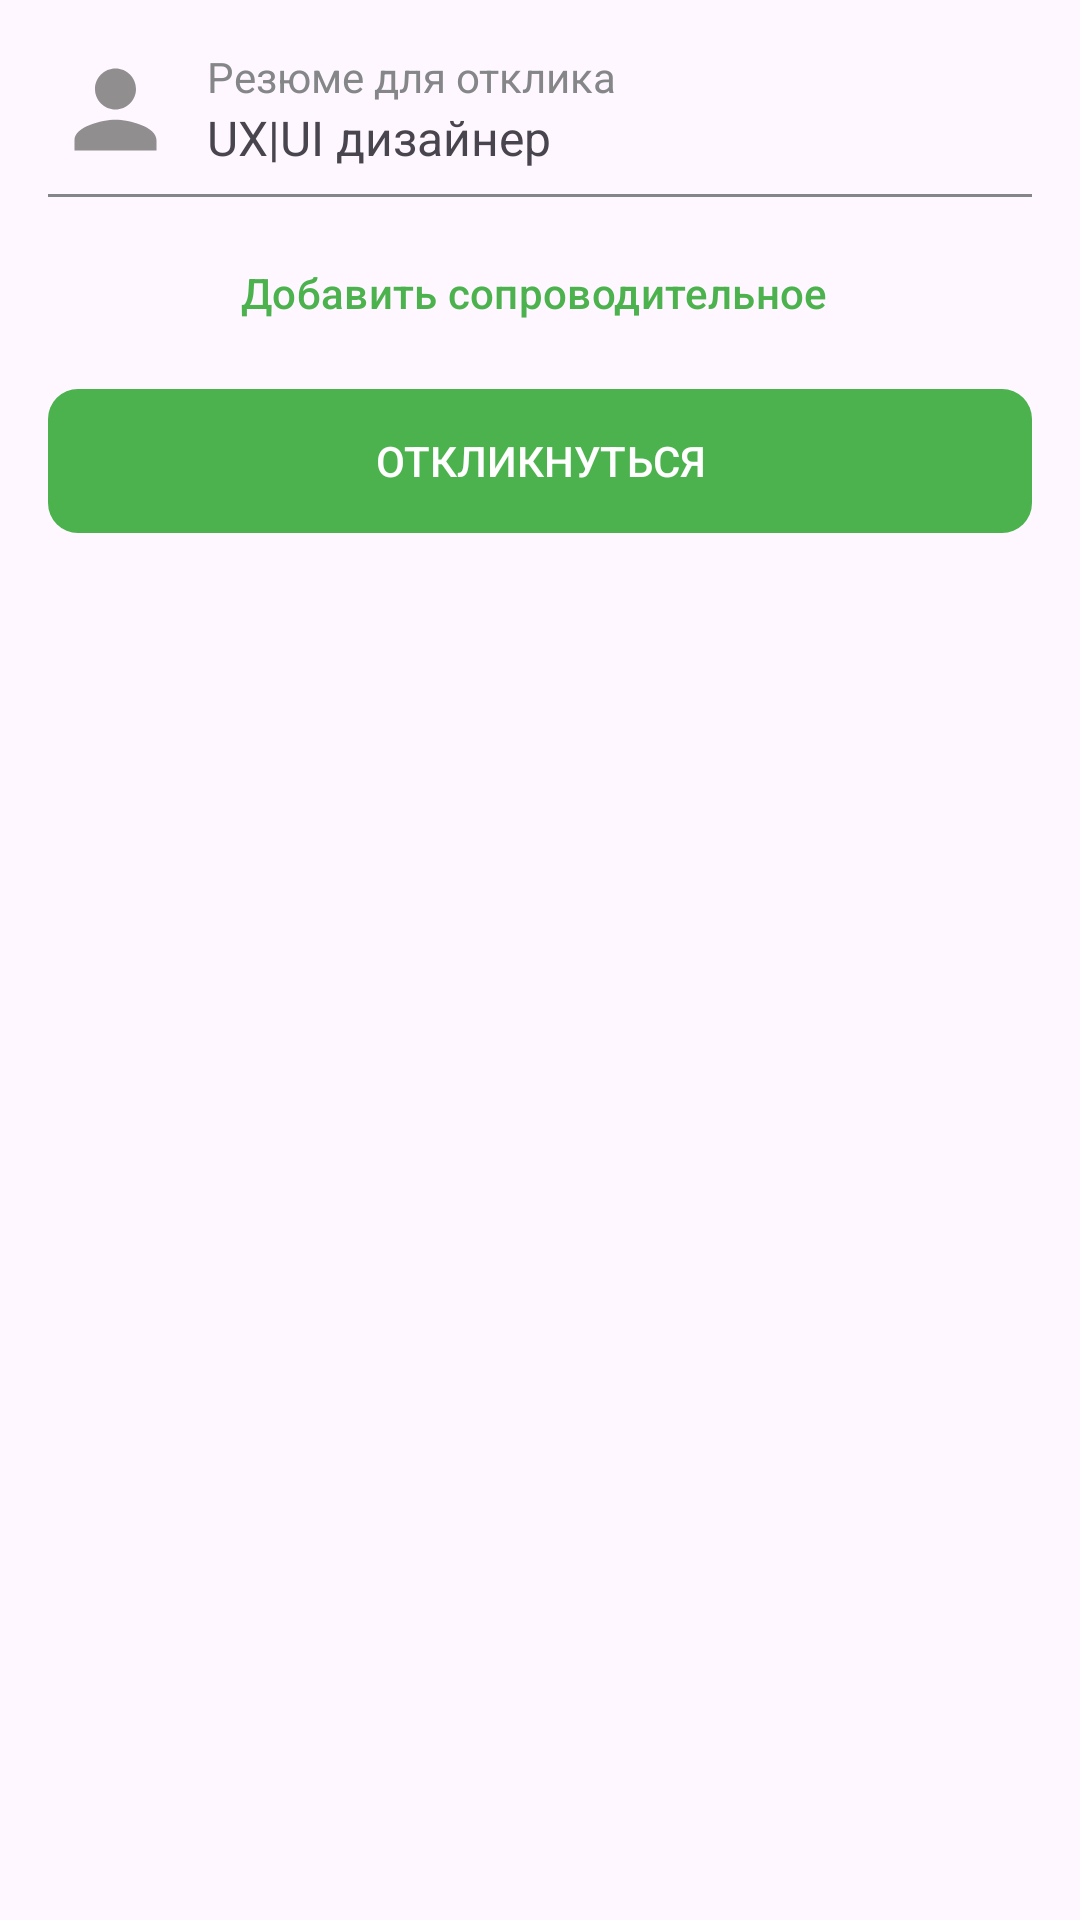

Produce the Android XML layout that renders to this screen, including the resource entries it uses.
<!-- AndroidManifest.xml: application theme Theme.HHApp -->
<!-- res/layout/fragment_bottom_sheet.xml -->
<?xml version="1.0" encoding="utf-8"?>
<androidx.constraintlayout.widget.ConstraintLayout xmlns:android="http://schemas.android.com/apk/res/android"
    xmlns:app="http://schemas.android.com/apk/res-auto"
    android:layout_width="match_parent"
    android:layout_height="wrap_content"
    app:layout_behavior="com.google.android.material.bottomsheet.BottomSheetBehavior"
   android:padding="@dimen/container_view_padding_16dp"
    >

    <ImageView
        android:id="@+id/avatar"
        android:layout_width="45dp"
        android:layout_height="41dp"
        android:src="@drawable/baseline_person_24"
        app:layout_constraintBottom_toBottomOf="@+id/title_job"
        app:layout_constraintStart_toStartOf="parent"
        app:layout_constraintTop_toTopOf="parent" />

    <TextView
        android:id="@+id/title"
        android:layout_width="wrap_content"
        android:layout_height="wrap_content"
        android:layout_marginStart="8dp"
        android:text="Резюме для отклика"
        android:textColor="@color/gray3"
        android:textSize="@dimen/title_4_size_14sp"
        app:layout_constraintStart_toEndOf="@id/avatar"
        app:layout_constraintTop_toTopOf="parent" />

    <TextView
        android:id="@+id/title_job"
        android:layout_width="wrap_content"
        android:layout_height="wrap_content"
        android:layout_marginStart="8dp"
        android:text="@string/vacancy_label"
        android:textSize="@dimen/title_3_size_16sp"
        app:layout_constraintStart_toEndOf="@id/avatar"
        app:layout_constraintTop_toBottomOf="@+id/title" />

    <View
        android:id="@+id/divider"
        android:layout_width="wrap_content"
        android:layout_height="1dp"
        android:layout_marginTop="8dp"
        android:background="@color/gray3"
        app:layout_constraintStart_toStartOf="parent"
        app:layout_constraintTop_toBottomOf="@id/title_job" />

    <Button
        android:id="@+id/respond_btn"
        android:layout_width="match_parent"
        android:layout_height="wrap_content"
        android:layout_marginTop="8dp"
        android:background="@drawable/rounded_btn"
        android:text="@string/respond"
        android:textColor="@color/white"
        app:backgroundTint="@color/green"
        app:layout_constraintEnd_toEndOf="parent"
        app:layout_constraintStart_toStartOf="parent"
        app:layout_constraintTop_toBottomOf="@+id/add_later" />
    <EditText
        android:id="@+id/add_later_input"
        android:layout_width="match_parent"
        android:layout_height="wrap_content"
        android:layout_marginTop="8dp"
        android:hint="@string/enter_later"
        android:padding="12dp"
        android:textSize="16sp"
        android:visibility="gone"
        app:layout_constraintEnd_toEndOf="parent"
        app:layout_constraintStart_toStartOf="parent"
        app:layout_constraintTop_toBottomOf="@+id/divider" />

    <Button
        android:id="@+id/add_later"
        style="@style/Widget.Material3.Button.TextButton.Icon"
        android:layout_width="match_parent"
        android:layout_height="wrap_content"
        android:layout_marginTop="8dp"
        android:text="@string/add_later"
        android:textColor="@color/green"
        app:layout_constraintEnd_toEndOf="parent"
        app:layout_constraintStart_toStartOf="parent"
        app:layout_constraintTop_toBottomOf="@+id/divider" />
</androidx.constraintlayout.widget.ConstraintLayout>
<!-- resources referenced by this layout -->
<resources>
  <color name="gray3">#858688</color>
  <color name="green">#4CB24E</color>
  <color name="white">#FFFFFFFF</color>
  <dimen name="container_view_padding_16dp">16dp</dimen>
  <dimen name="title_3_size_16sp">16sp</dimen>
  <dimen name="title_4_size_14sp">14sp</dimen>
  <!-- drawable baseline_person_24 (drawable) -->
  <vector xmlns:android="http://schemas.android.com/apk/res/android" android:height="24dp" android:tint="#908E8E" android:viewportHeight="24" android:viewportWidth="24" android:width="24dp">
        
      <path android:fillColor="@android:color/white" android:pathData="M12,12c2.21,0 4,-1.79 4,-4s-1.79,-4 -4,-4 -4,1.79 -4,4 1.79,4 4,4zM12,14c-2.67,0 -8,1.34 -8,4v2h16v-2c0,-2.66 -5.33,-4 -8,-4z"/>
      
  </vector>
  <!-- drawable rounded_btn (drawable) -->
  <?xml version="1.0" encoding="UTF-8"?>
  <shape xmlns:android="http://schemas.android.com/apk/res/android"
      android:shape="rectangle">
      <padding android:left="1dp"
          android:top="1dp"
          android:right="1dp"
          android:bottom="1dp" />
  
      <corners android:radius="10dp" />
  </shape>
  <string name="add_later">Добавить сопроводительное</string>
  <string name="enter_later">Введите сопроводительное сообщение</string>
  <string name="respond">Откликнуться</string>
  <string name="vacancy_label">UX|UI дизайнер</string>
  <style name="Theme.HHApp" parent="Base.Theme.HHApp" />
  <style name="Base.Theme.HHApp" parent="Theme.Material3.DayNight.NoActionBar">
          
          
      </style>
</resources>
